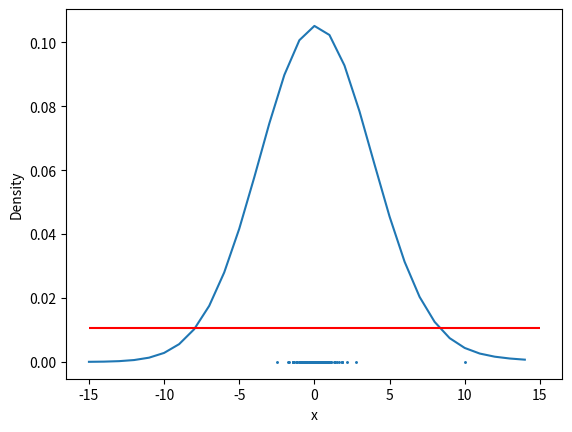

Source code (Python):
import numpy as np
import pandas as pd
import matplotlib.pyplot as plt

test_sample = list(np.random.normal(0, 1, size = 100))
test_sample.append(10)

x = [i for i in range(-15,15)]

### Silverman's Rule of Thumb

h = 1.06 * np.std(x) * len(test_sample)**(-0.2)

### Execute KDE

kde = []

for i in x:
    placeholder = []
    for j in test_sample:
        u = (j - i)/h
        K = 1/(np.sqrt(2*np.pi)*h)*np.exp(-u**2/2)
        placeholder.append(K)
    kde.append(np.mean(placeholder))

threshold = (np.max(kde) - np.min(kde))*0.1+np.min(kde)

plt.plot(x, kde)
plt.scatter(test_sample, 
            [0 for i in enumerate(test_sample)], 
            s=1.2)
plt.hlines(threshold, 
           color="red", 
           xmin=-15, 
           xmax=15)
plt.xlabel("x")
plt.ylabel("Density")
